The GitHub repository aamnarifa/Wheat-Diseases-Detection contains a labelled image folder "datasets" with 5 categories: black point, fusarium foot rot, healthy leaf, leaf blight, wheat blast. Examples follow, each with its label.

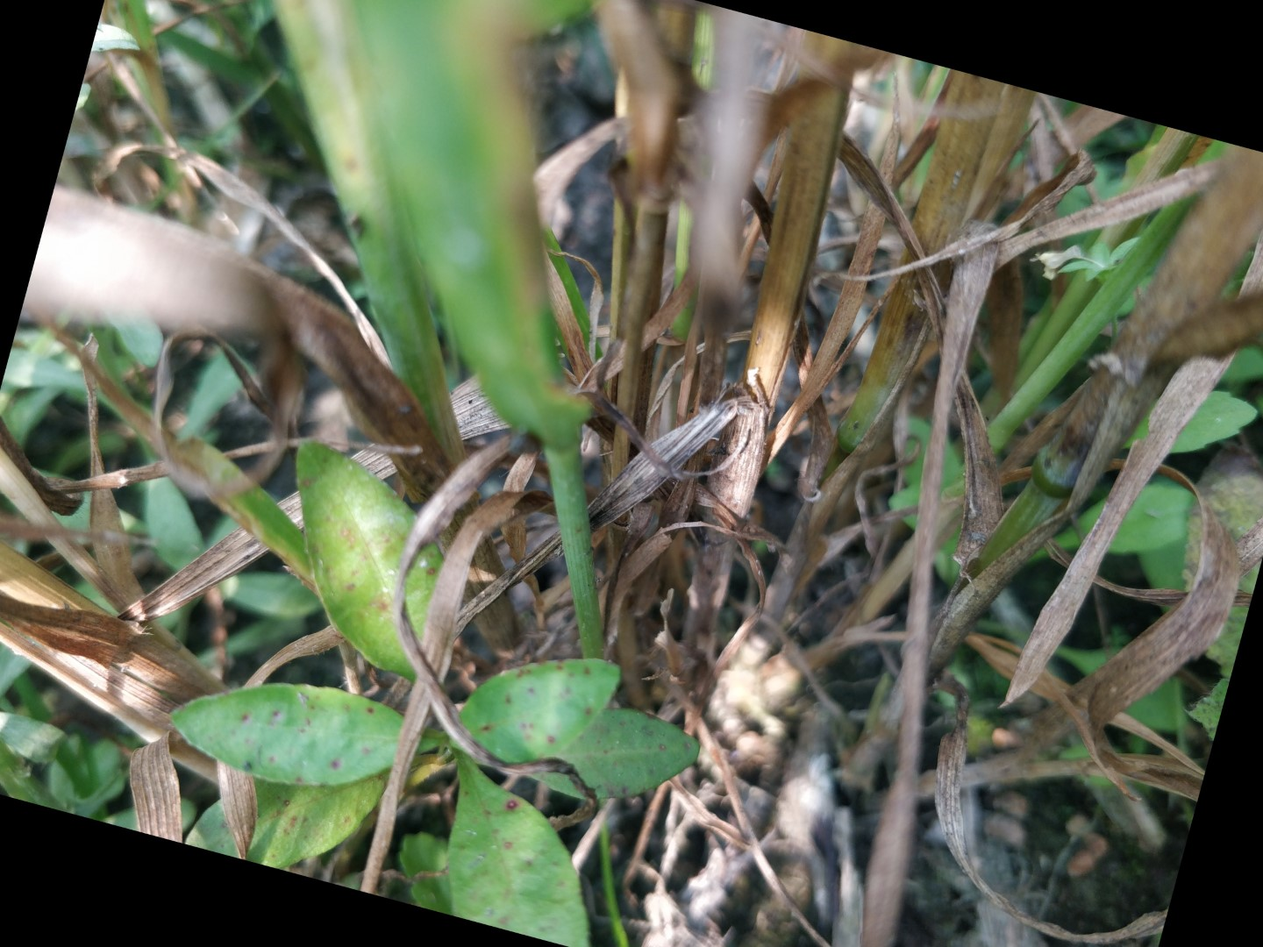
Label: fusarium foot rot

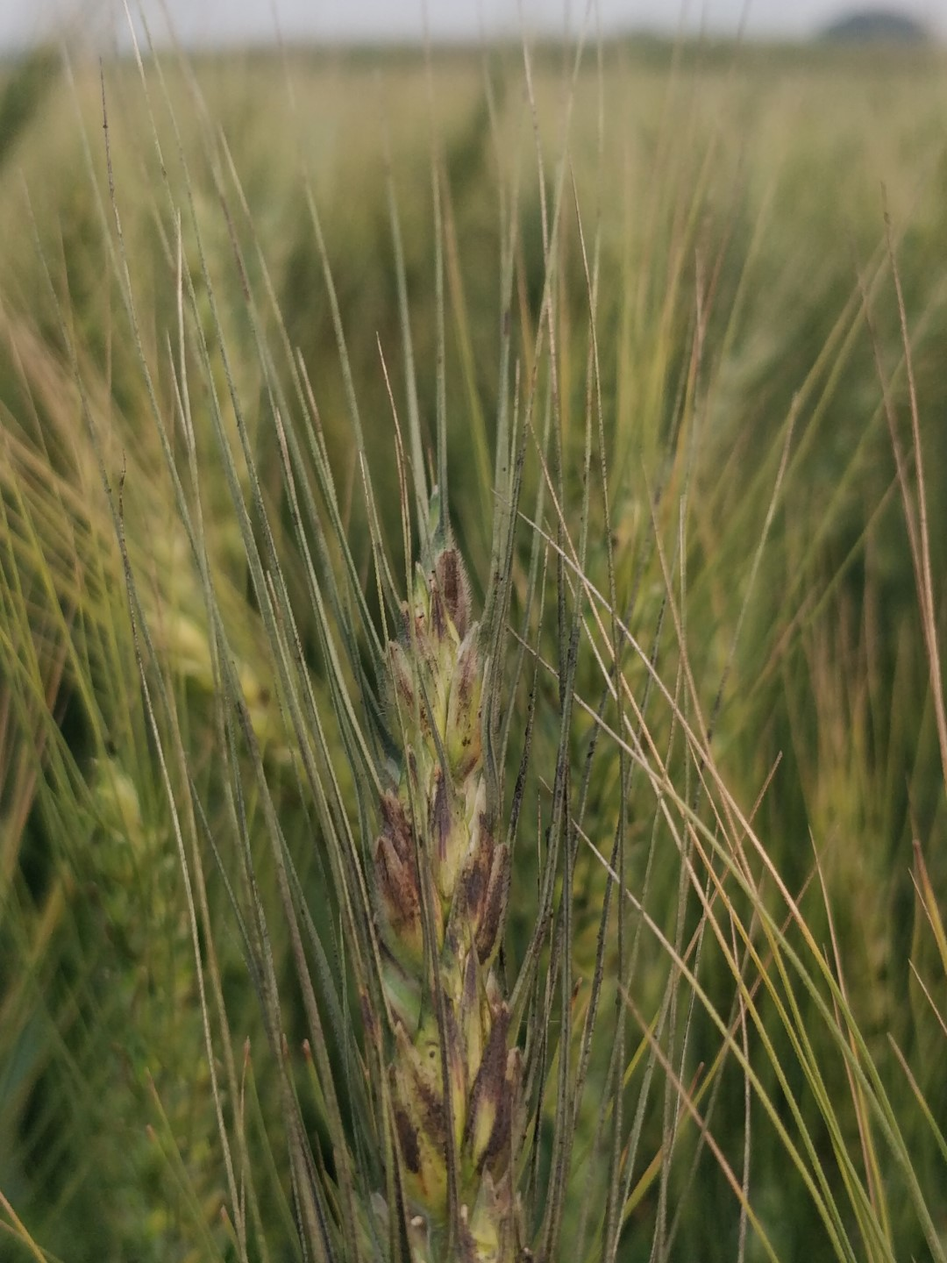
Label: black point

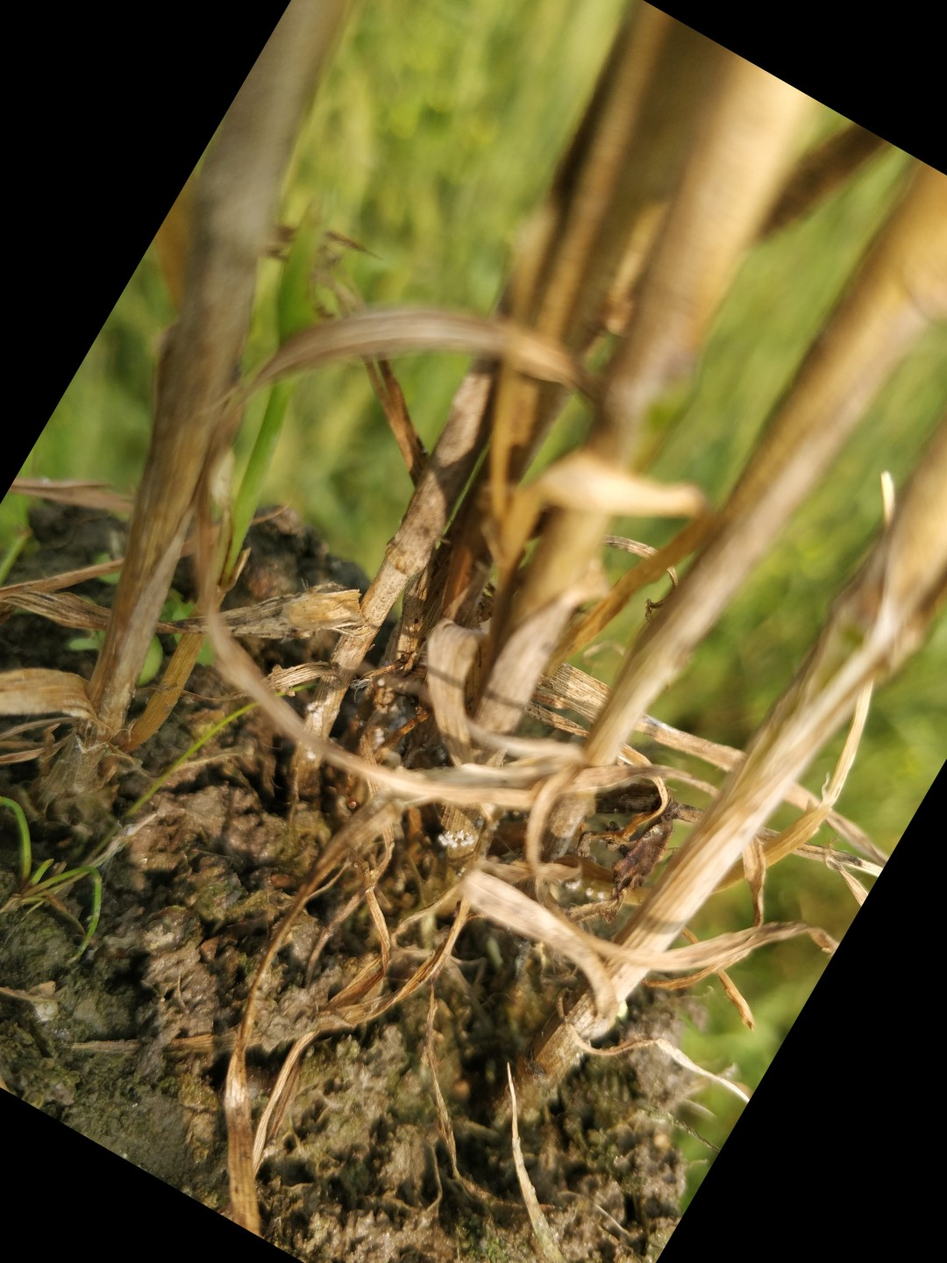
Label: fusarium foot rot

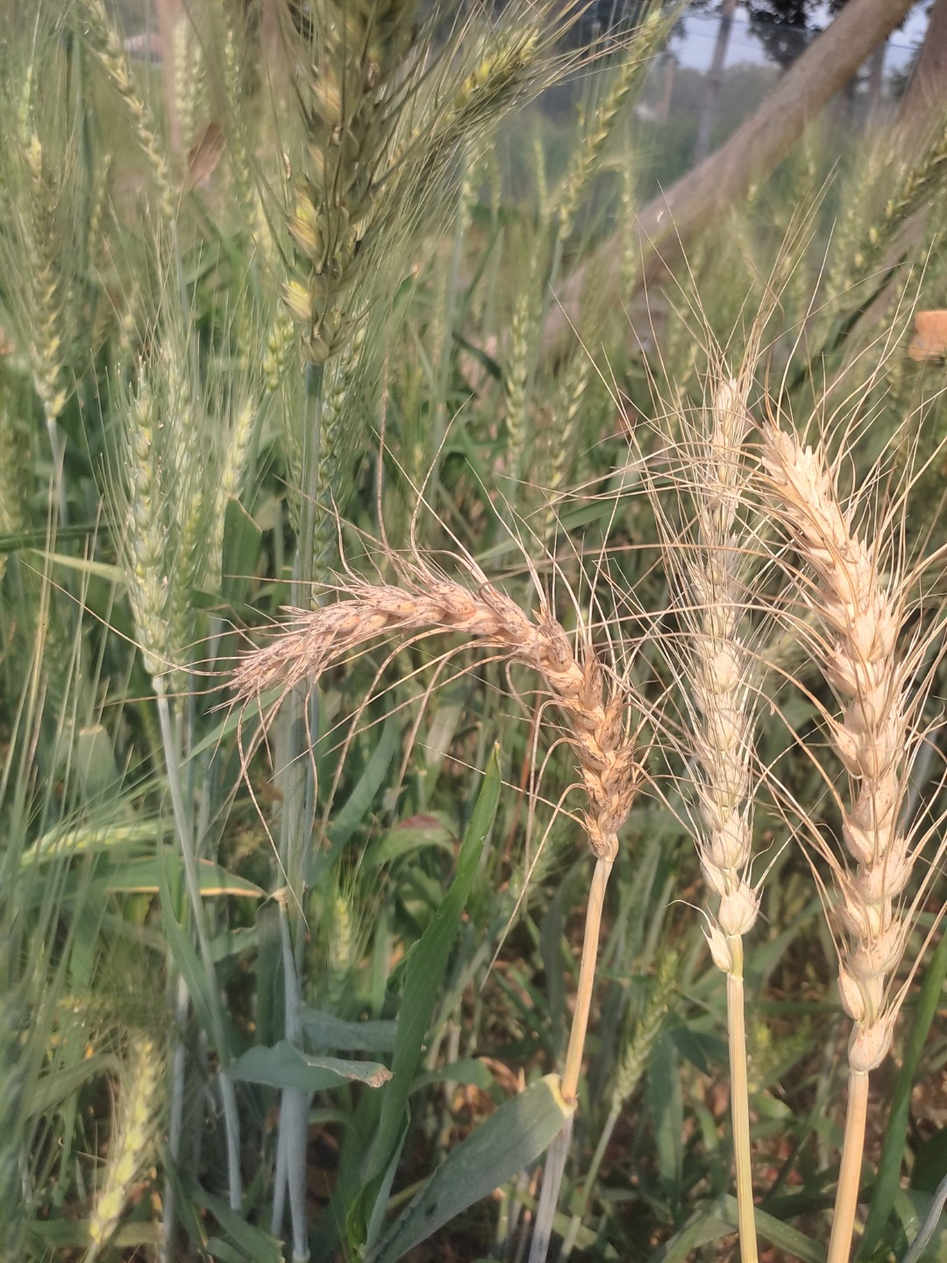
Label: wheat blast

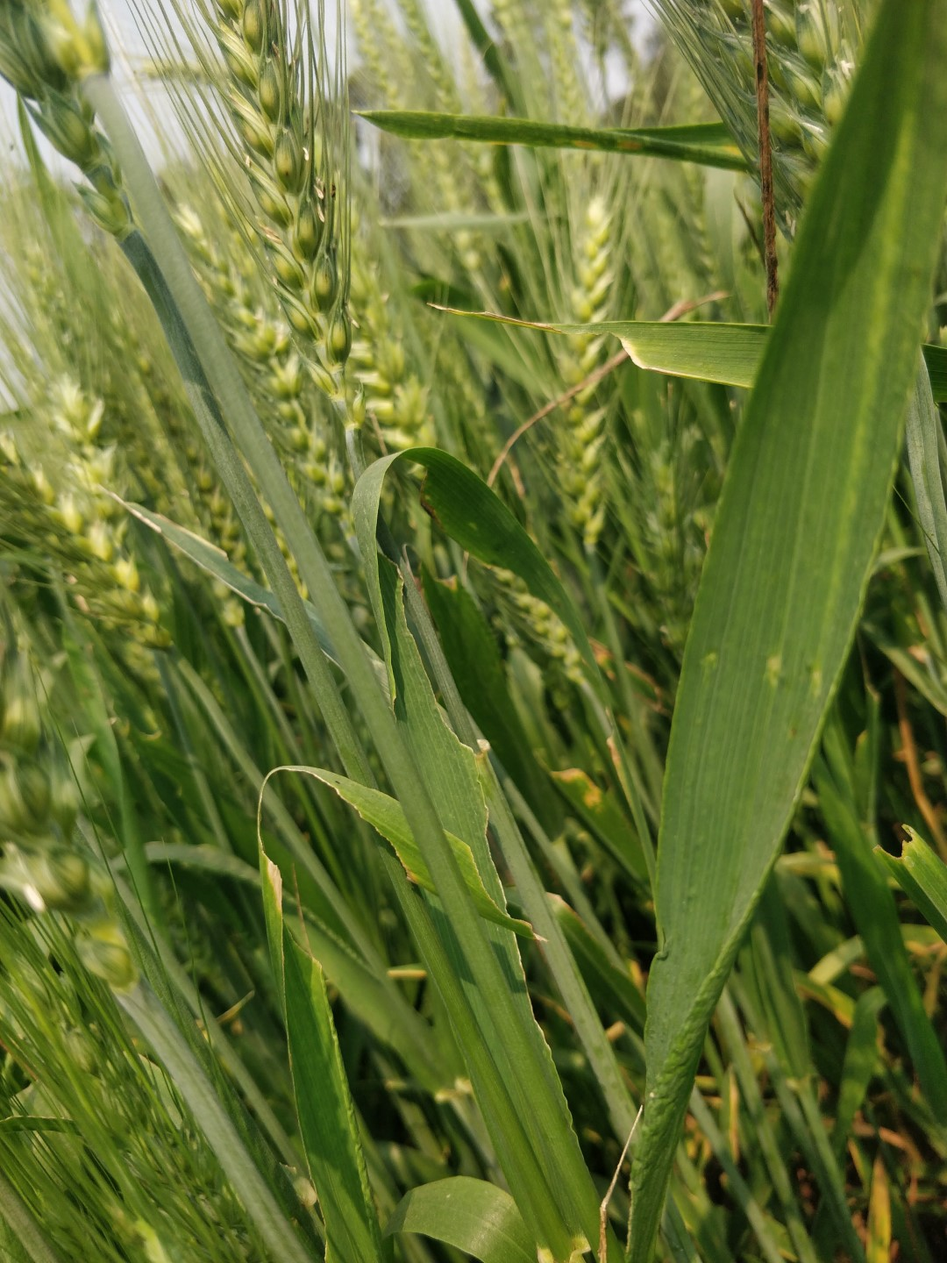
Label: healthy leaf

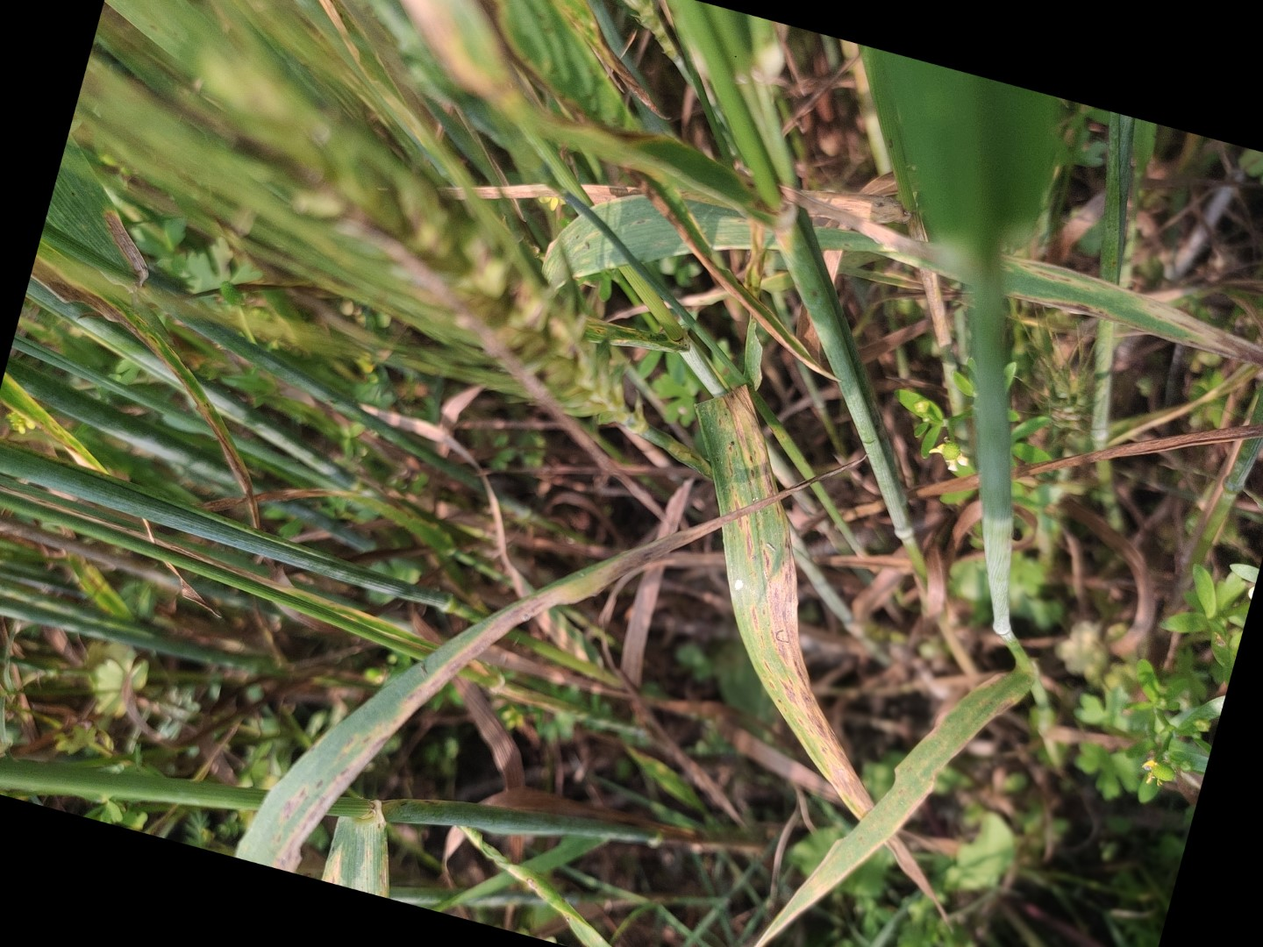
Label: leaf blight
